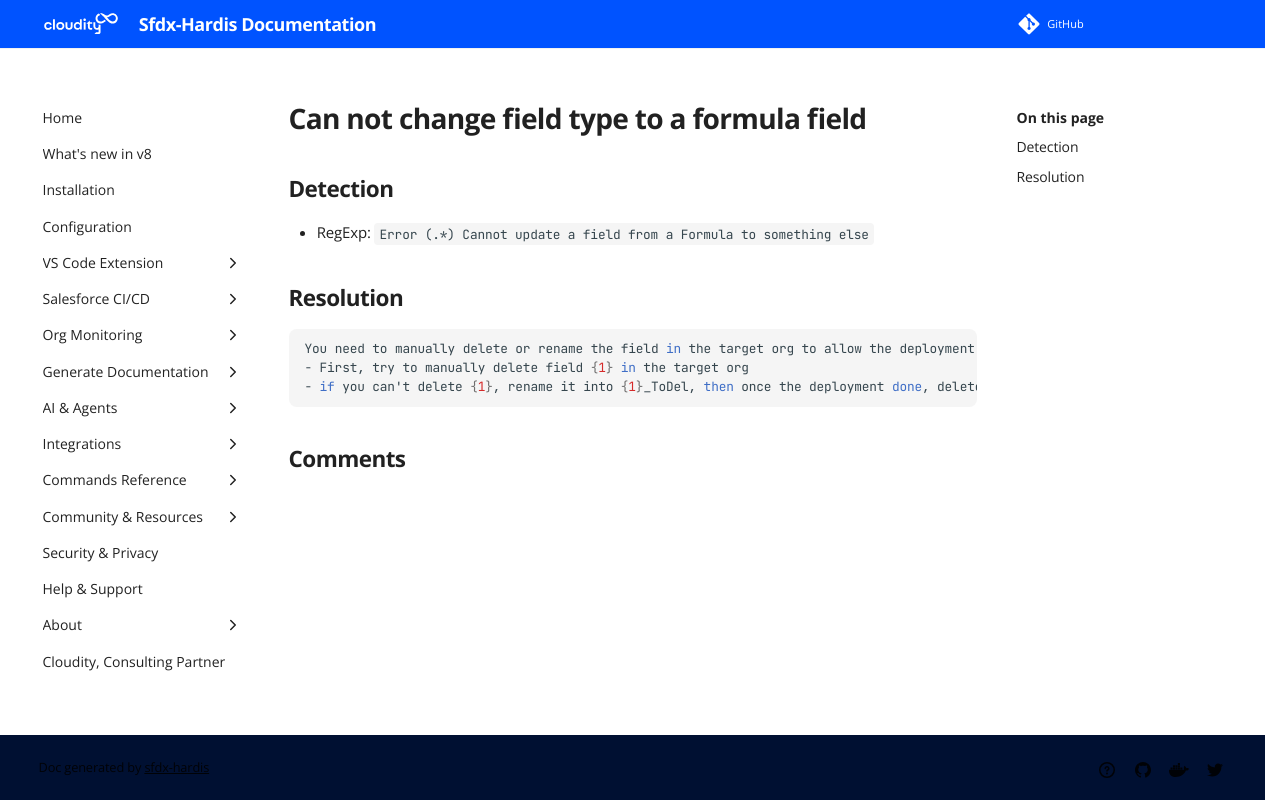

repository: hardisgroupcom/sfdx-hardis · page: sf-deployment-assistant/Can-not-change-field-type-to-a-formula-field/index.html · generator: mkdocs

---
title: "Can not change field type to a formula field (Deployment assistant)"
description: "How to solve Salesforce deployment error \"Error (.*) Cannot update a field from a Formula to something else\""
---
<!-- markdownlint-disable MD013 -->
# Can not change field type to a formula field

## Detection

- RegExp: `Error (.*) Cannot update a field from a Formula to something else`

## Resolution

```shell
You need to manually delete or rename the field in the target org to allow the deployment to pass
- First, try to manually delete field {1} in the target org
- if you can't delete {1}, rename it into {1}_ToDel, then once the deployment done, delete {1}_ToDel
```
